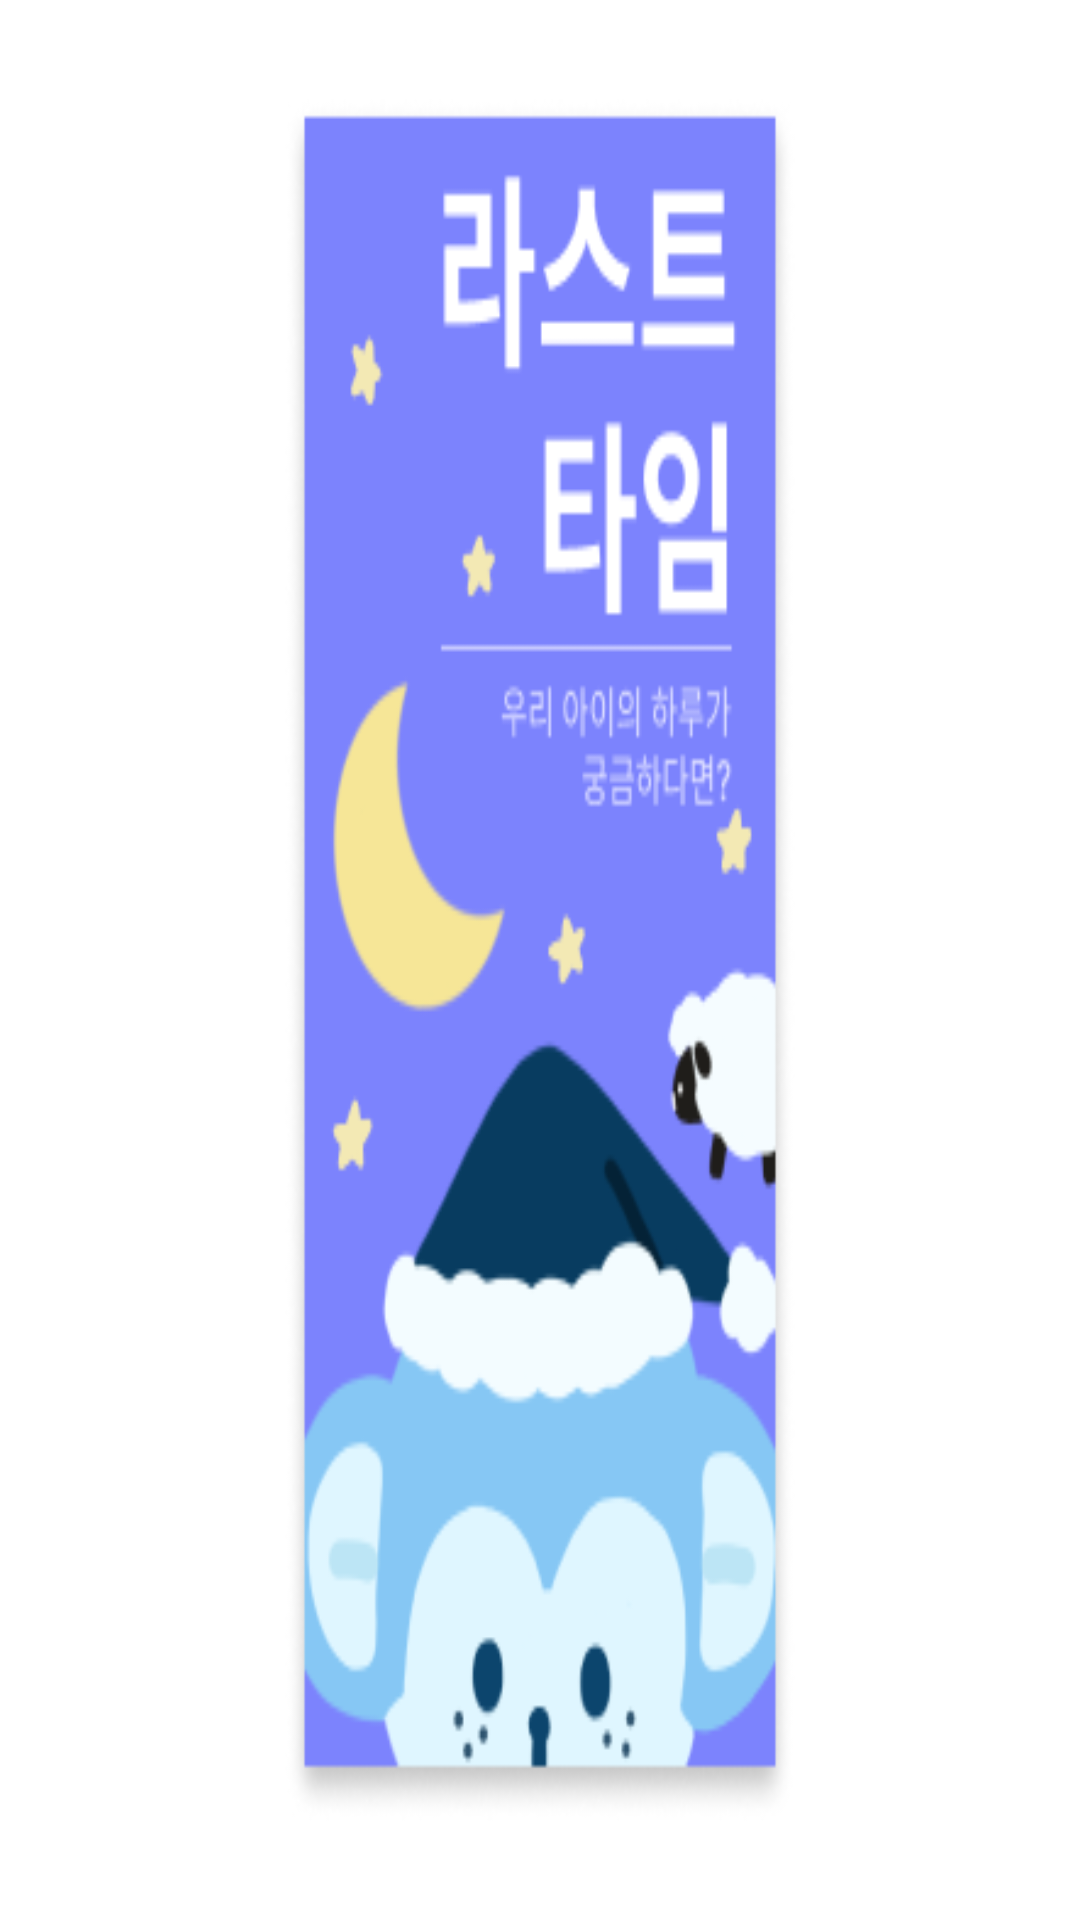

Android layout source for this screen:
<!-- AndroidManifest.xml: application theme Theme.ModelStudent -->
<!-- res/layout/fragment_lasttime.xml -->
<?xml version="1.0" encoding="utf-8"?>
<LinearLayout xmlns:android="http://schemas.android.com/apk/res/android"
    android:layout_width="match_parent"
    android:layout_height="match_parent">
    <LinearLayout
        android:id="@+id/btn_main_last_time"
        android:layout_width="match_parent"
        android:layout_marginLeft="@dimen/pageMarginAndOffset"
        android:layout_marginRight="@dimen/pageMarginAndOffset"
        android:layout_height="match_parent"
        android:layout_marginTop="33dp"
        android:layout_marginBottom="33dp"
        android:orientation="vertical"
        android:background="@drawable/btn_image_last_time"
        android:elevation="5dp">

    </LinearLayout>
</LinearLayout>
<!-- resources referenced by this layout -->
<resources>
  <dimen name="pageMarginAndOffset">95dp</dimen>
  <!-- drawable btn_image_last_time: png bitmap (drawable, 30704 bytes) -->
  <style name="Theme.ModelStudent" parent="Theme.MaterialComponents.DayNight.DarkActionBar">
          
          <item name="colorPrimary">@color/purple_500</item>
          <item name="colorPrimaryVariant">@color/purple_700</item>
          <item name="colorOnPrimary">@color/white</item>
          
          <item name="colorSecondary">@color/teal_200</item>
          <item name="colorSecondaryVariant">@color/teal_700</item>
          <item name="colorOnSecondary">@color/black</item>
          
          <item name="android:statusBarColor" tools:targetApi="l">@color/white</item>
          <item name="android:windowLightStatusBar">true</item>
          
          <item name="windowNoTitle">true</item>
          <item name="windowActionBar">false</item>
  
      </style>
  <color name="purple_500">#FF6200EE</color>
  <color name="purple_700">#FF3700B3</color>
  <color name="white">#FFFFFFFF</color>
  <color name="teal_200">#FF03DAC5</color>
  <color name="teal_700">#FF018786</color>
  <color name="black">#FF000000</color>
</resources>
